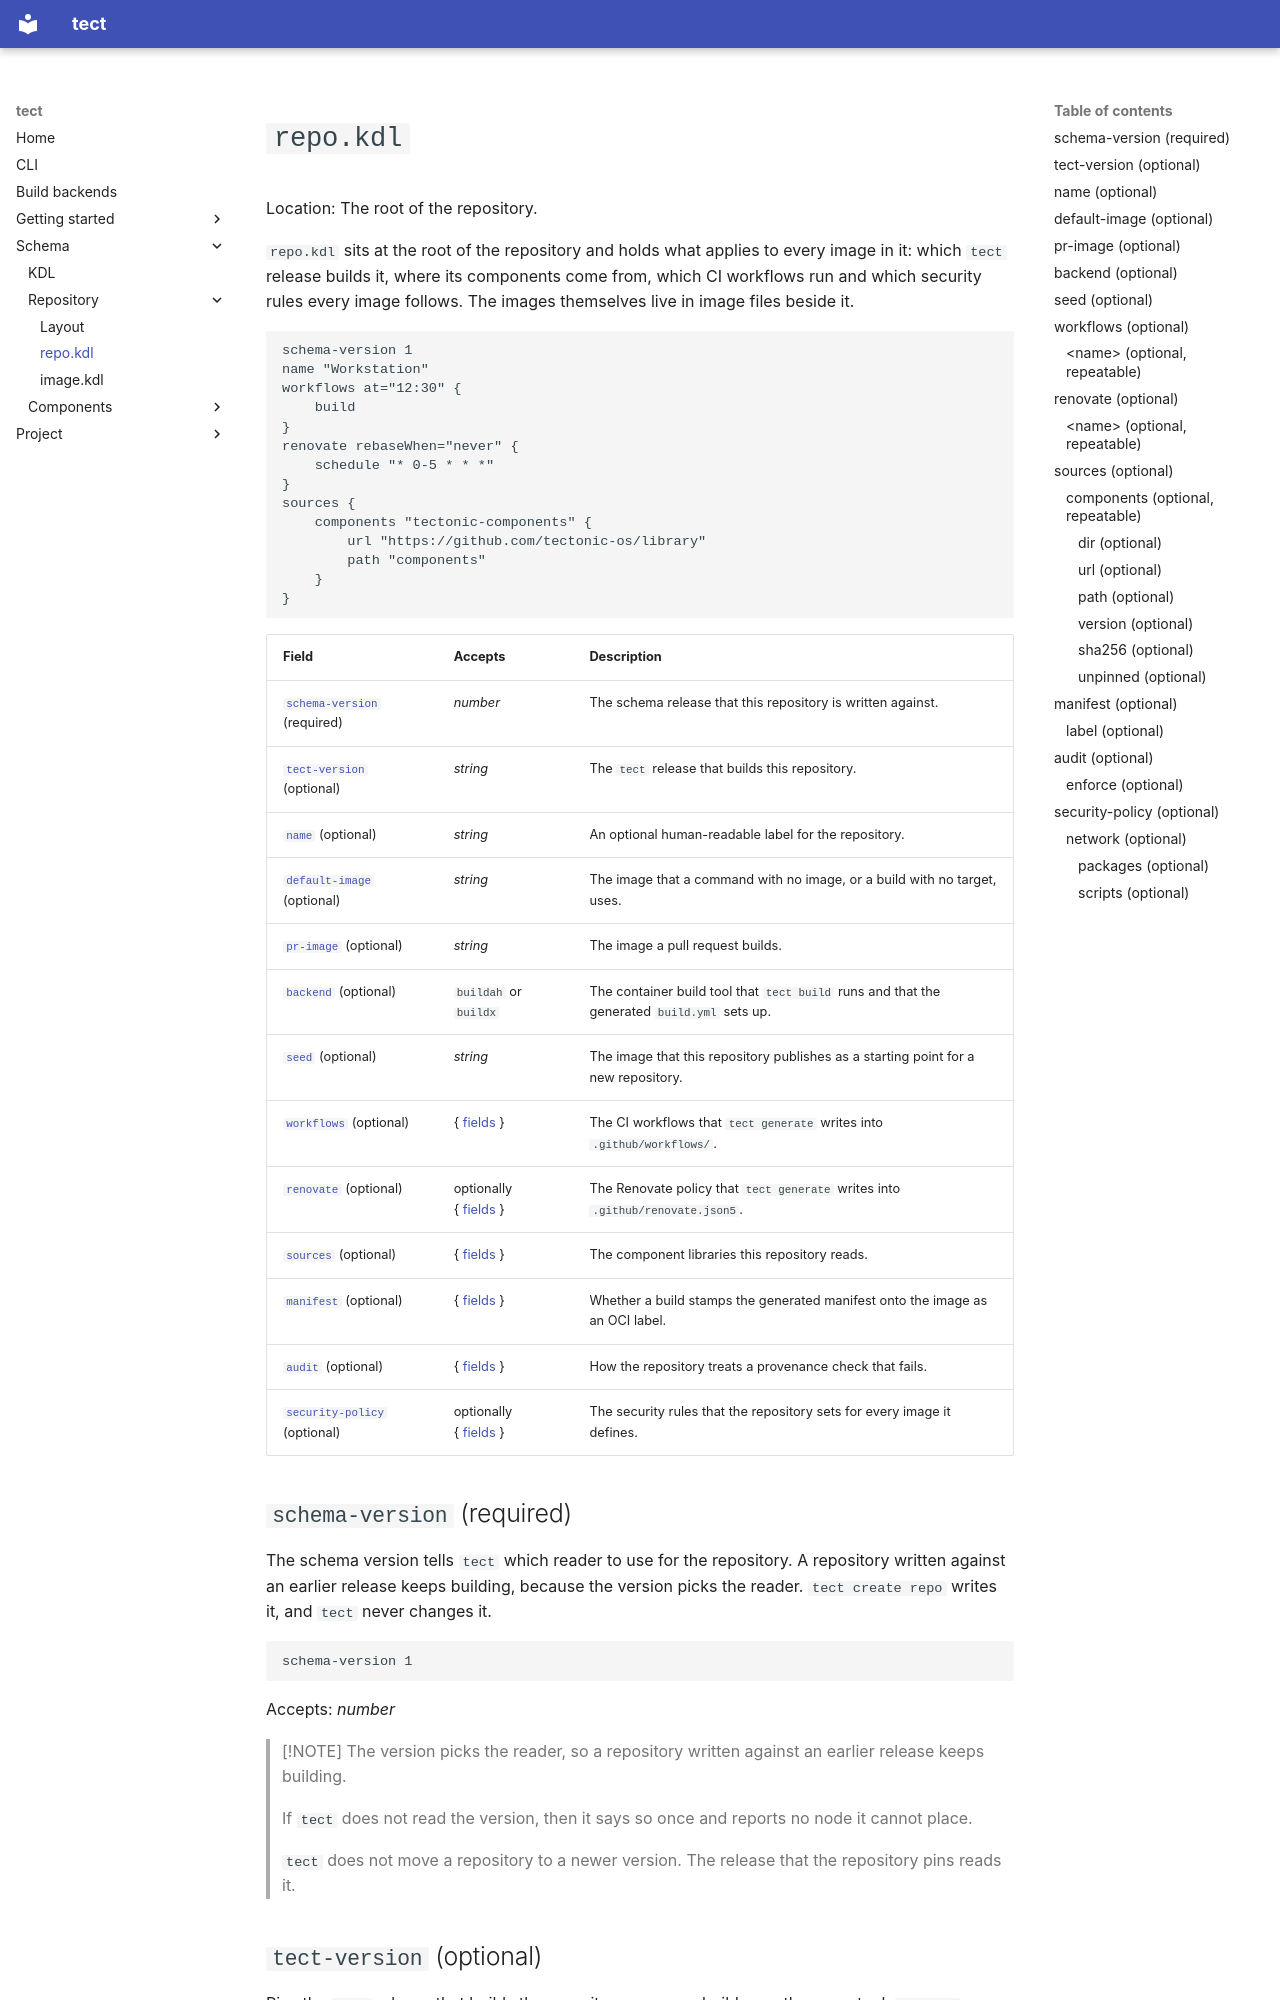

repository: tectonic-os/tectonic · page: schema/repo/index.html · generator: mkdocs

<a id="repo.kdl"></a>

# `repo.kdl`

Location: The root of the repository.

`repo.kdl` sits at the root of the repository and holds what applies to every image in it: which `tect` release builds it, where its components come from, which CI workflows run and which security rules every image follows. The images themselves live in image files beside it.

```kdl
schema-version 1
name "Workstation"
workflows at="12:30" {
    build
}
renovate rebaseWhen="never" {
    schedule "* 0-5 * * *"
}
sources {
    components "tectonic-components" {
        url "https://github.com/tectonic-os/library"
        path "components"
    }
}
```

| Field | Accepts | Description |
| --- | --- | --- |
| [`schema-version`](#schema-version) (required) | *number* | The schema release that this repository is written against. |
| [`tect-version`](#tect-version) (optional) | *string* | The `tect` release that builds this repository. |
| [`name`](#name) (optional) | *string* | An optional human-readable label for the repository. |
| [`default-image`](#default-image) (optional) | *string* | The image that a command with no image, or a build with no target, uses. |
| [`pr-image`](#pr-image) (optional) | *string* | The image a pull request builds. |
| [`backend`](#backend) (optional) | `buildah` or `buildx` | The container build tool that `tect build` runs and that the generated `build.yml` sets up. |
| [`seed`](#seed) (optional) | *string* | The image that this repository publishes as a starting point for a new repository. |
| [`workflows`](#workflows) (optional) | {&nbsp;[fields](#workflows-fields)&nbsp;} | The CI workflows that `tect generate` writes into `.github/workflows/`. |
| [`renovate`](#renovate) (optional) | optionally {&nbsp;[fields](#renovate-fields)&nbsp;} | The Renovate policy that `tect generate` writes into `.github/renovate.json5`. |
| [`sources`](#sources) (optional) | {&nbsp;[fields](#sources-fields)&nbsp;} | The component libraries this repository reads. |
| [`manifest`](#manifest) (optional) | {&nbsp;[fields](#manifest-fields)&nbsp;} | Whether a build stamps the generated manifest onto the image as an OCI label. |
| [`audit`](#audit) (optional) | {&nbsp;[fields](#audit-fields)&nbsp;} | How the repository treats a provenance check that fails. |
| [`security-policy`](#security-policy) (optional) | optionally {&nbsp;[fields](#security-policy-fields)&nbsp;} | The security rules that the repository sets for every image it defines. |

<a id="schema-version"></a>
